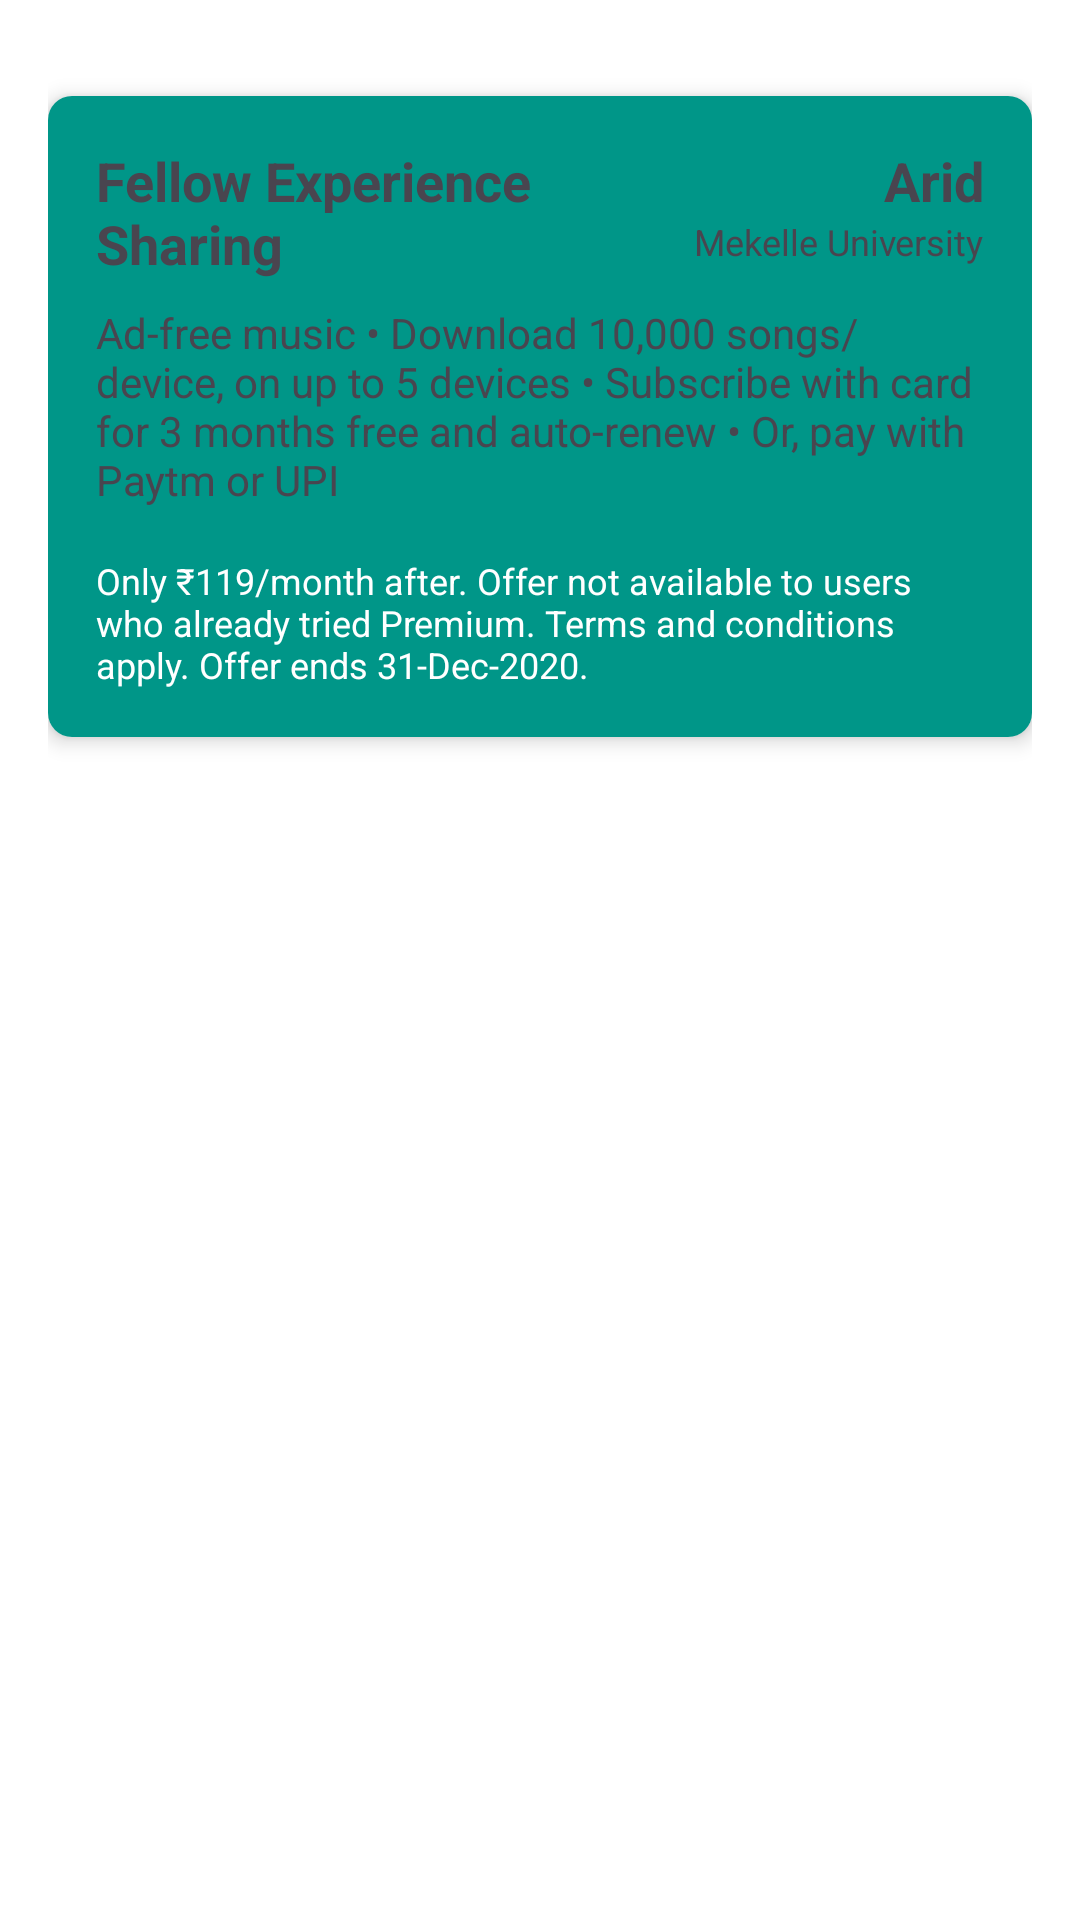

Layout XML and referenced resources for this Android screen:
<!-- AndroidManifest.xml: application theme Theme.MuBlog -->
<!-- res/layout/activity_experience.xml -->
<?xml version="1.0" encoding="utf-8"?>
<LinearLayout xmlns:android="http://schemas.android.com/apk/res/android"
    android:layout_width="match_parent"
    android:layout_height="match_parent"
    xmlns:app="http://schemas.android.com/apk/res-auto"
    android:orientation="vertical"
    android:padding="16dp"
    android:background="@android:color/white">


    
    <androidx.cardview.widget.CardView
        android:layout_width="match_parent"
        android:layout_height="wrap_content"
        android:layout_marginTop="16dp"
        app:cardCornerRadius="8dp"
        app:cardElevation="4dp">

        <LinearLayout
            android:layout_width="match_parent"
            android:layout_height="wrap_content"
            android:background="#009688"
            android:orientation="vertical"
            android:padding="16dp">

            
            <LinearLayout
                android:layout_width="match_parent"
                android:layout_height="wrap_content"
                android:layout_marginBottom="8dp"
                android:orientation="horizontal">

                
                <TextView
                    android:id="@+id/planName"
                    android:layout_width="0dp"
                    android:layout_height="wrap_content"
                    android:layout_weight="1"
                    android:text="Fellow Experience Sharing"
                    android:textSize="18sp"
                    android:textStyle="bold" />

                
                <LinearLayout
                    android:layout_width="0dp"
                    android:layout_height="wrap_content"
                    android:layout_weight="1"
                    android:gravity="end"
                    android:orientation="vertical">

                    <TextView
                        android:id="@+id/planAmount"
                        android:layout_width="wrap_content"
                        android:layout_height="wrap_content"
                        android:text="Arid"
                        android:textSize="18sp"
                        android:textStyle="bold" />

                    <TextView
                        android:id="@+id/planDuration"
                        android:layout_width="wrap_content"
                        android:layout_height="wrap_content"
                        android:text="Mekelle University"
                        android:textSize="12sp" />
                </LinearLayout>
            </LinearLayout>

            
            <TextView
                android:id="@+id/description"
                android:layout_width="match_parent"
                android:layout_height="wrap_content"
                android:layout_marginBottom="16dp"
                android:text="Ad-free music • Download 10,000 songs/device, on up to 5 devices • Subscribe with card for 3 months free and auto-renew • Or, pay with Paytm or UPI"
                android:textSize="14sp" />

            


            
            <TextView
                android:id="@+id/terms"
                android:layout_width="match_parent"
                android:layout_height="wrap_content"
                android:text="Only ₹119/month after. Offer not available to users who already tried Premium. Terms and conditions apply. Offer ends 31-Dec-2020."
                android:textColor="@color/white"
                android:textSize="12sp" />
        </LinearLayout>
    </androidx.cardview.widget.CardView>
    <androidx.recyclerview.widget.RecyclerView
        android:id="@+id/recyclerView"
        android:layout_width="match_parent"
        android:layout_height="match_parent"
        android:layout_marginTop="16dp" />

</LinearLayout>
<!-- resources referenced by this layout -->
<resources>
  <style name="Theme.MuBlog" parent="Base.Theme.MuBlog" />
  <style name="Base.Theme.MuBlog" parent="Theme.Material3.DayNight.NoActionBar">
          
          
      </style>
  <!-- not gathered from this repository: default colours our renderer supplied (Android Studio template values) -->
  <color name="white">#FFFFFFFF</color>
</resources>
